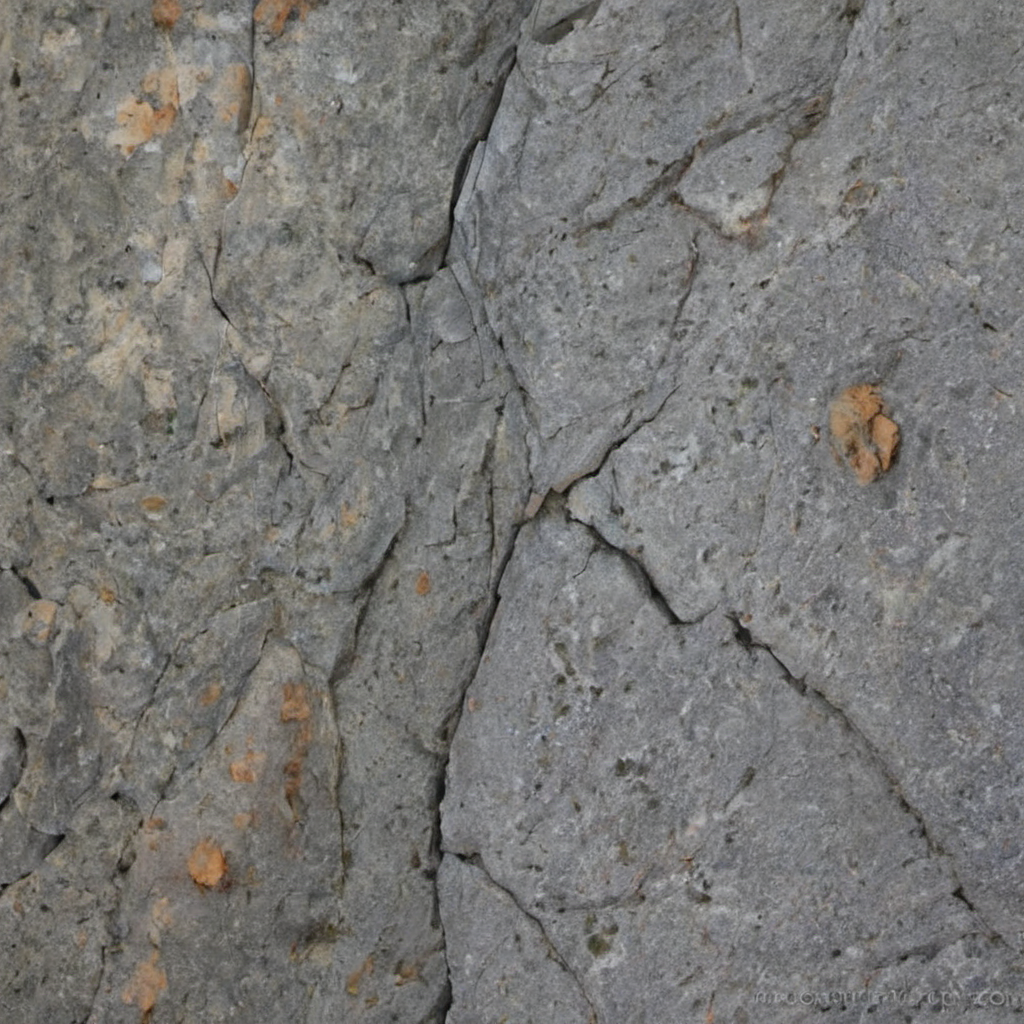
Generation parameters embedded in this image by AUTOMATIC1111 Stable Diffusion web UI or a fork of it (Forge, ...) (PNG 'parameters' text chunk):
granite rocks, photo, texture
Steps: 20, Sampler: DPM++ 2M SDE, Schedule type: Karras, CFG scale: 1.5, Seed: 1151009023, Size: 1024x1024, Model hash: 9a057fe5f3, Model: suzannesXLMix_v80, Version: f2.0.1v1.10.1-previous-659-gc055f2d4, Module 1: t5_xxl_ablit_v2